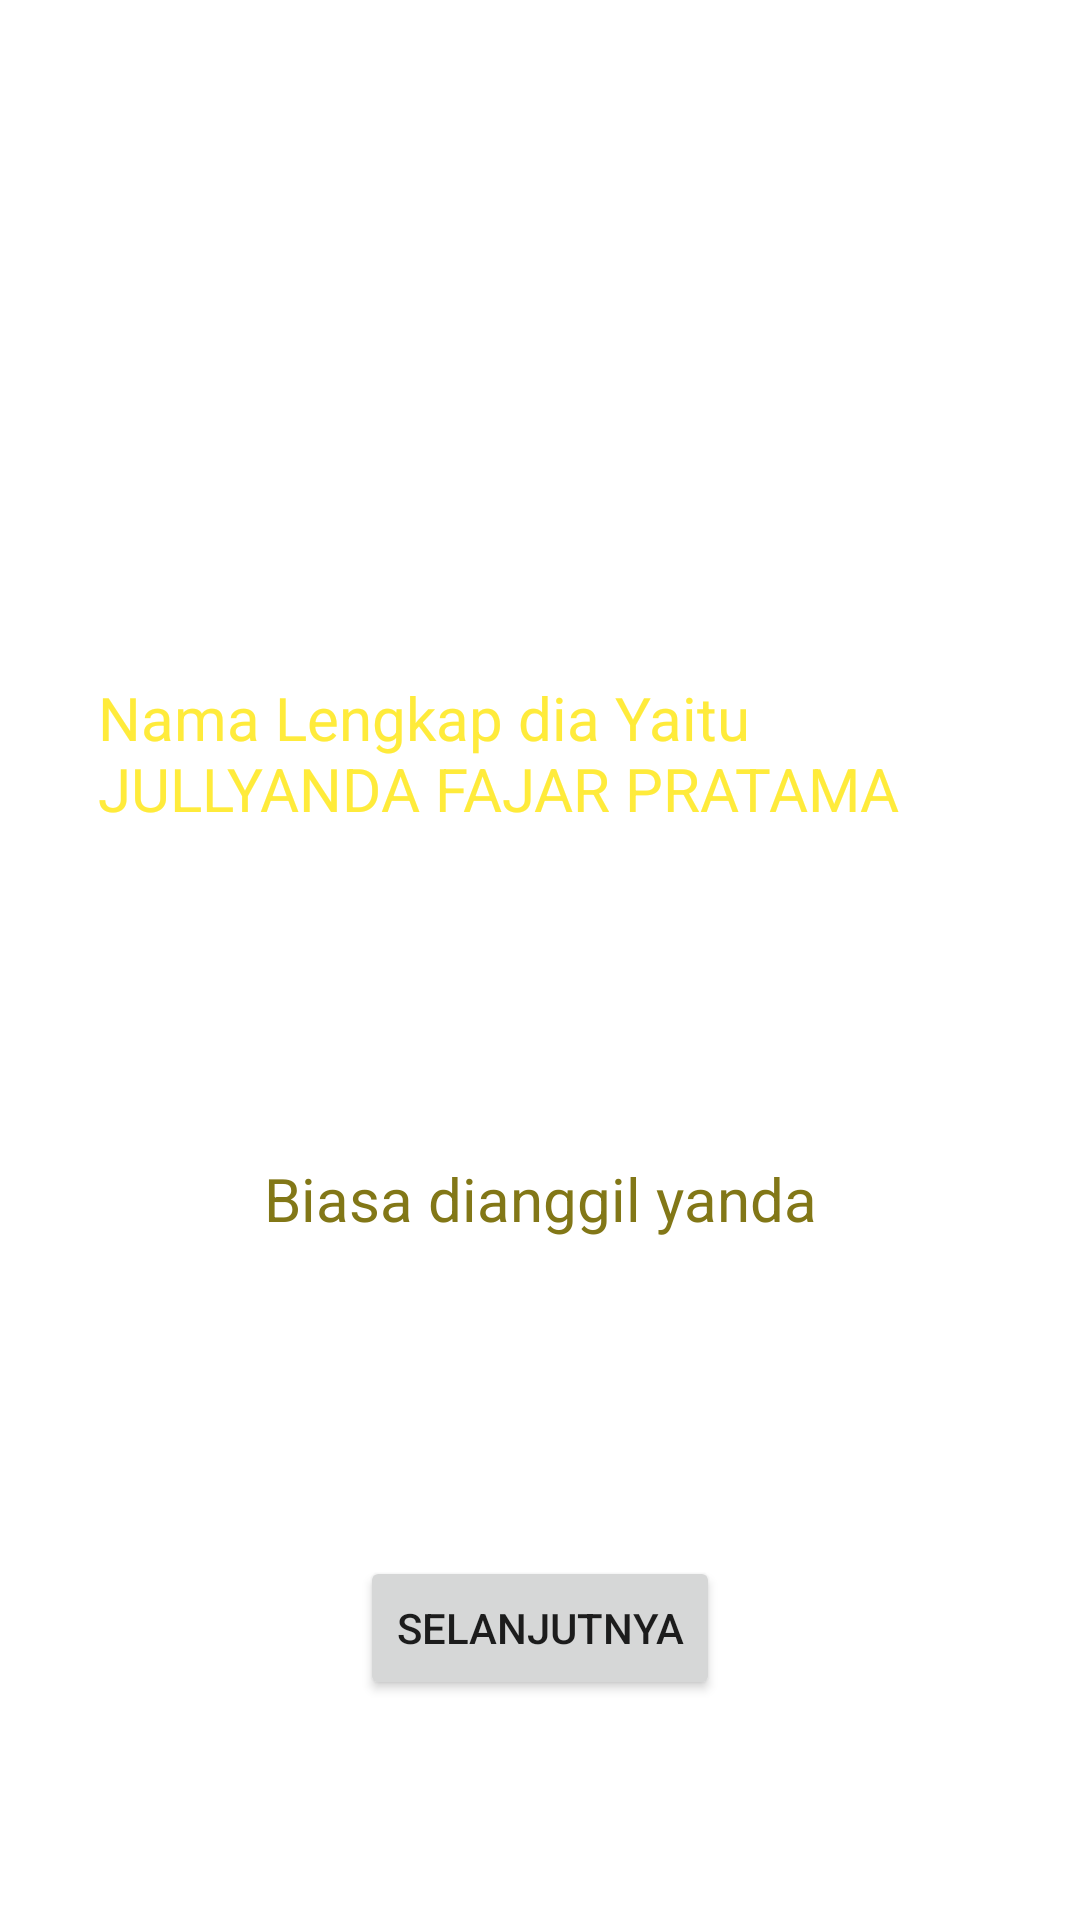

Produce the Android XML layout that renders to this screen, including the resource entries it uses.
<!-- AndroidManifest.xml: application theme Theme.Activitylatihan -->
<!-- res/layout/activity_2.xml -->
<?xml version="1.0" encoding="utf-8"?>
<androidx.constraintlayout.widget.ConstraintLayout xmlns:android="http://schemas.android.com/apk/res/android"
    xmlns:app="http://schemas.android.com/apk/res-auto"
    xmlns:tools="http://schemas.android.com/tools"
    android:layout_width="match_parent"
    android:layout_height="match_parent"
    android:background="@drawable/bgbiodata"
    tools:context=".Activity2">

    <Button
        android:id="@+id/selanjutnya"
        android:layout_width="wrap_content"
        android:layout_height="wrap_content"
        android:layout_marginStart="32dp"
        android:layout_marginTop="32dp"
        android:layout_marginEnd="32dp"
        android:layout_marginBottom="32dp"
        android:onClick="pindah_2"
        android:text="@string/selanjutnya2"
        app:layout_constraintBottom_toBottomOf="parent"
        app:layout_constraintEnd_toEndOf="parent"
        app:layout_constraintStart_toStartOf="parent"
        app:layout_constraintTop_toBottomOf="@+id/textView3" />

    <TextView
        android:id="@+id/textView3"
        android:layout_width="wrap_content"
        android:layout_height="wrap_content"
        android:layout_marginStart="32dp"
        android:layout_marginTop="32dp"
        android:layout_marginEnd="32dp"
        android:layout_marginBottom="32dp"
        android:text="@string/biasa_dianggil_yanda"
        android:textColor="#827717"
        android:textSize="20sp"
        app:layout_constraintBottom_toTopOf="@+id/selanjutnya"
        app:layout_constraintEnd_toEndOf="parent"
        app:layout_constraintStart_toStartOf="parent"
        app:layout_constraintTop_toBottomOf="@+id/textView4" />

    <TextView
        android:id="@+id/textView4"
        android:layout_width="294dp"
        android:layout_height="55dp"
        android:layout_marginStart="16dp"
        android:layout_marginTop="184dp"
        android:layout_marginEnd="16dp"
        android:layout_marginBottom="32dp"
        android:shadowColor="#D5BDBD"
        android:text="@string/nama_lengkap_dia_yaitu_jullyanda_fajar_pratama"
        android:textColor="#FFEB3B"
        android:textSize="20sp"
        app:layout_constraintBottom_toTopOf="@+id/textView3"
        app:layout_constraintEnd_toEndOf="parent"
        app:layout_constraintHorizontal_bias="0.494"
        app:layout_constraintStart_toStartOf="parent"
        app:layout_constraintTop_toTopOf="parent" />


</androidx.constraintlayout.widget.ConstraintLayout>
<!-- resources referenced by this layout -->
<resources>
  <string name="biasa_dianggil_yanda">Biasa dianggil yanda</string>
  <string name="nama_lengkap_dia_yaitu_jullyanda_fajar_pratama">Nama Lengkap dia Yaitu JULLYANDA FAJAR PRATAMA</string>
  <string name="selanjutnya2">Selanjutnya</string>
  <style name="Theme.Activitylatihan" parent="Theme.MaterialComponents.DayNight.DarkActionBar">
          
          <item name="colorPrimary">@color/purple_500</item>
          <item name="colorPrimaryVariant">@color/purple_700</item>
          <item name="colorOnPrimary">@color/white</item>
          
          <item name="colorSecondary">@color/teal_200</item>
          <item name="colorSecondaryVariant">@color/teal_700</item>
          <item name="colorOnSecondary">@color/black</item>
          
          <item name="android:statusBarColor">?attr/colorPrimaryVariant</item>
          
      </style>
  <!-- not gathered from this repository: default colours our renderer supplied (Android Studio template values) -->
  <color name="purple_500">#FF6200EE</color>
  <color name="purple_700">#FF3700B3</color>
  <color name="teal_200">#FF03DAC5</color>
  <color name="teal_700">#FF018786</color>
  <color name="black">#FF000000</color>
  <color name="white">#FFFFFFFF</color>
</resources>
